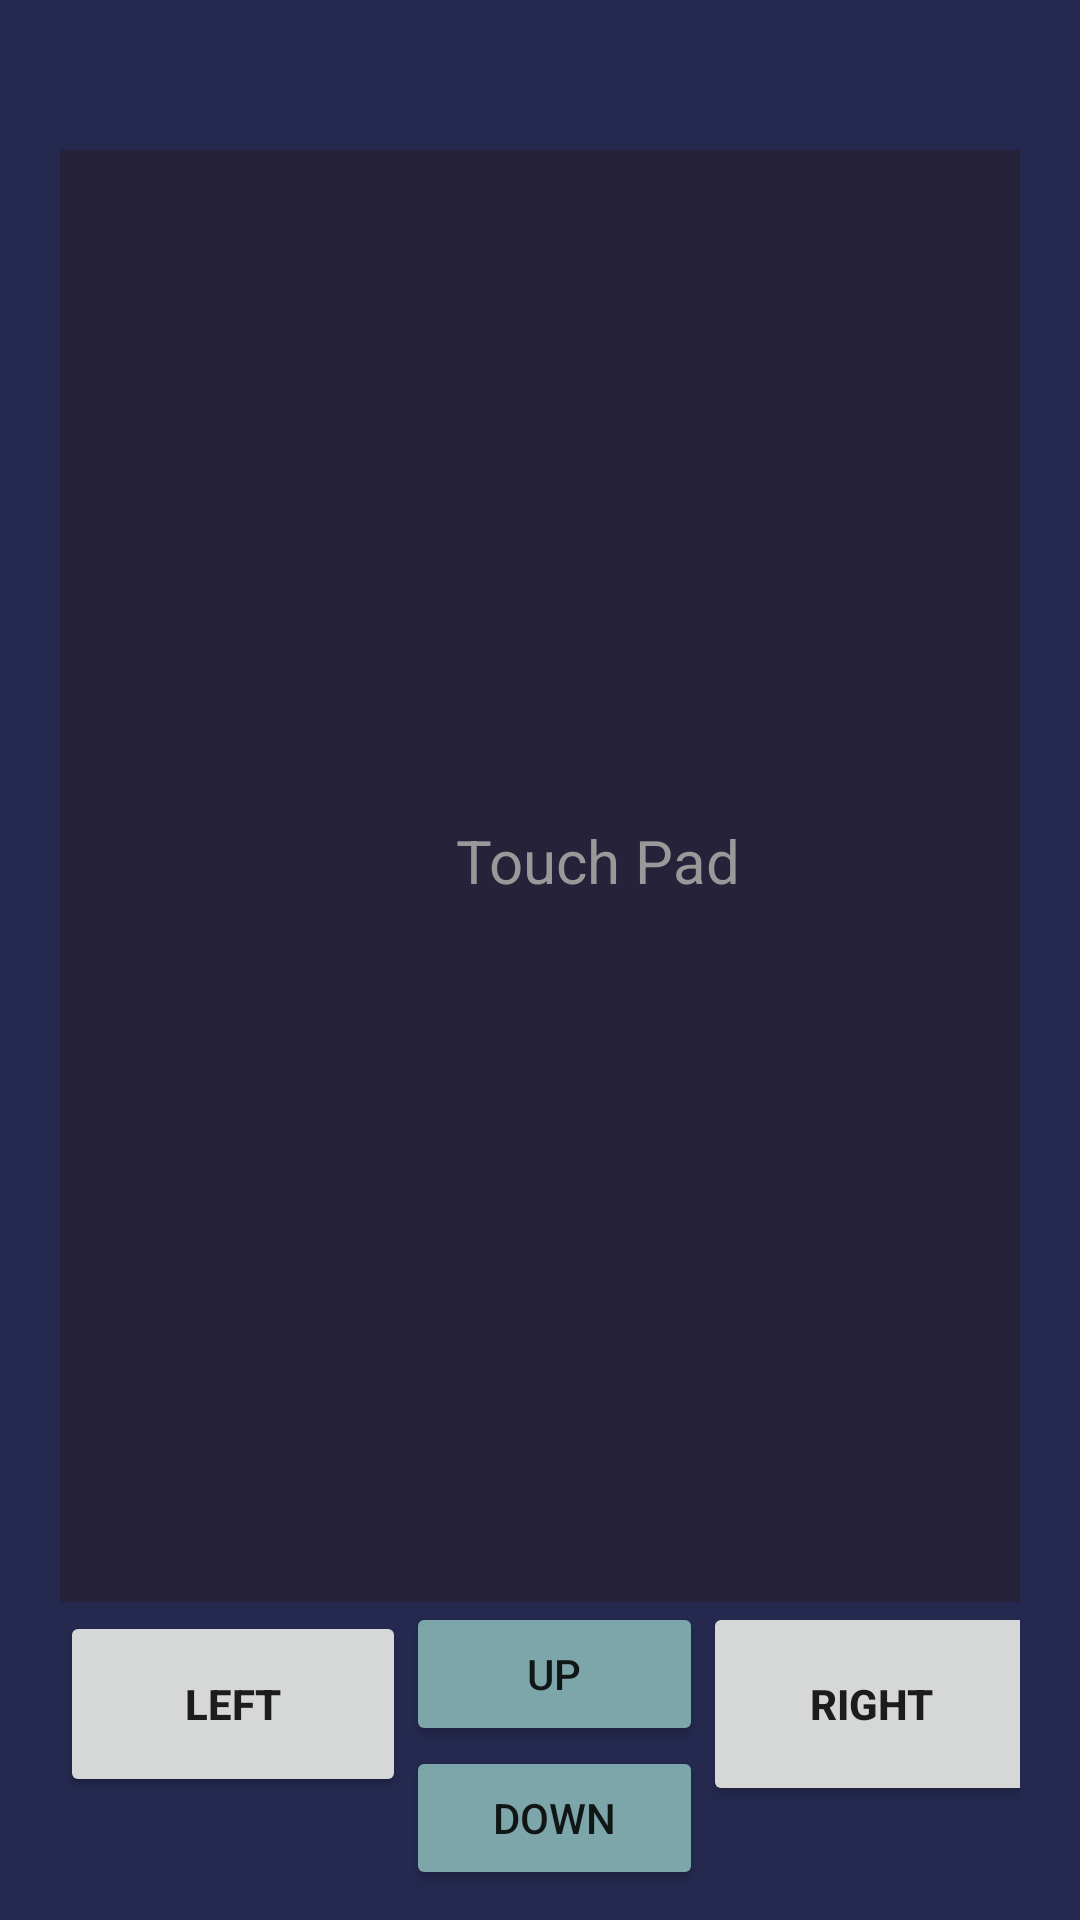

The Android layout XML behind this screen, and the referenced resources:
<!-- AndroidManifest.xml: application theme AppTheme.NoActionBar -->
<!-- res/layout/fragment_mouse_controll.xml -->
<LinearLayout xmlns:android="http://schemas.android.com/apk/res/android"
    xmlns:tools="http://schemas.android.com/tools"
    android:layout_width="fill_parent"
    android:layout_height="fill_parent"
    android:background="@color/background"
    android:orientation="vertical"
    android:paddingBottom="10dp"
    android:paddingLeft="@dimen/activity_horizontal_margin"
    android:paddingRight="@dimen/activity_horizontal_margin"
    android:paddingTop="50dp"
    android:theme="@style/AlertDialog.AppCompat.Light"
    android:weightSum="1"
    tools:context=".MainActivity">

    <TextView
        android:id="@+id/txv_mousePad"
        android:layout_width="358dp"
        android:layout_height="wrap_content"
        android:layout_weight="1.00"
        android:background="@color/mousepad"
        android:gravity="center"
        android:paddingBottom="10dp"
        android:text="@string/touch_pad"
        android:textColor="@color/grey3"
        android:textSize="20sp" />

    <LinearLayout
        android:layout_width="fill_parent"
        android:layout_height="wrap_content"
        android:orientation="horizontal"
        android:weightSum="1">

        <Button
            android:id="@+id/btn_leftClick"
            android:layout_width="wrap_content"
            android:layout_height="62dp"
            android:layout_weight="0.49"
            android:enabled="true"
            android:text="@string/btn_left"
            android:textStyle="bold"

            android:startColor="#449def"
            android:centerColor="#2f6699"
            android:endColor="#449def"
            android:angle="270"/>

        <LinearLayout
            android:layout_width="wrap_content"
            android:layout_height="wrap_content"
            android:layout_weight="0.2"
            android:orientation="vertical"
            android:startColor="#449def"
            android:centerColor="#2f6699"
            android:endColor="#449def"
            android:angle="270">

            <Button
                android:id="@+id/btn_scrollup"
                android:layout_width="match_parent"
                android:layout_height="match_parent"
                android:backgroundTint="@color/buttomclick"
                android:clickable="true"
                android:text="@string/btn_scrollup"
                android:startColor="#449def"
                android:centerColor="#2f6699"
                android:endColor="#449def"
                android:angle="270"
                />

            <Button
                android:id="@+id/btn_scrolldown"
                android:layout_width="match_parent"
                android:layout_height="match_parent"
                android:backgroundTint="@color/buttomclick"
                android:clickable="true"
                android:text="@string/btn_scrolldown"
                android:startColor="#449def"
                android:centerColor="#2f6699"
                android:endColor="#449def"
                android:angle="270"/>
        </LinearLayout>

        <Button
            android:id="@+id/btn_rightClick"
            android:layout_width="wrap_content"
            android:layout_height="68dp"
            android:layout_weight="0.43"
            android:text="@string/btn_right"
            android:textStyle="bold" />


    </LinearLayout>

</LinearLayout>
<!-- resources referenced by this layout -->
<resources>
  <color name="background">#25294F</color>
  <color name="buttomclick">#7DA6AA</color>
  <color name="grey3">#999</color>
  <color name="mousepad">#252239</color>
  <dimen name="activity_horizontal_margin">20dp</dimen>
  <string name="btn_left">Left</string>
  <string name="btn_right">Right</string>
  <string name="btn_scrolldown">Down</string>
  <string name="btn_scrollup">Up</string>
  <string name="touch_pad">Touch Pad</string>
  <style name="AppTheme.NoActionBar" parent="Base.AppTheme">
          
      </style>
  <style name="Base.AppTheme" parent="Theme.AppCompat.Light.NoActionBar">
          <item name="android:colorPrimary">@color/colorPrimary</item>
          <item name="android:colorPrimaryDark">@color/colorPrimaryDark</item>
          <item name="android:colorAccent">@color/colorAccent</item>
      </style>
  <color name="colorPrimary">#125688</color>
  <color name="colorPrimaryDark">#125688</color>
  <color name="colorAccent">#c8e8ff</color>
</resources>
